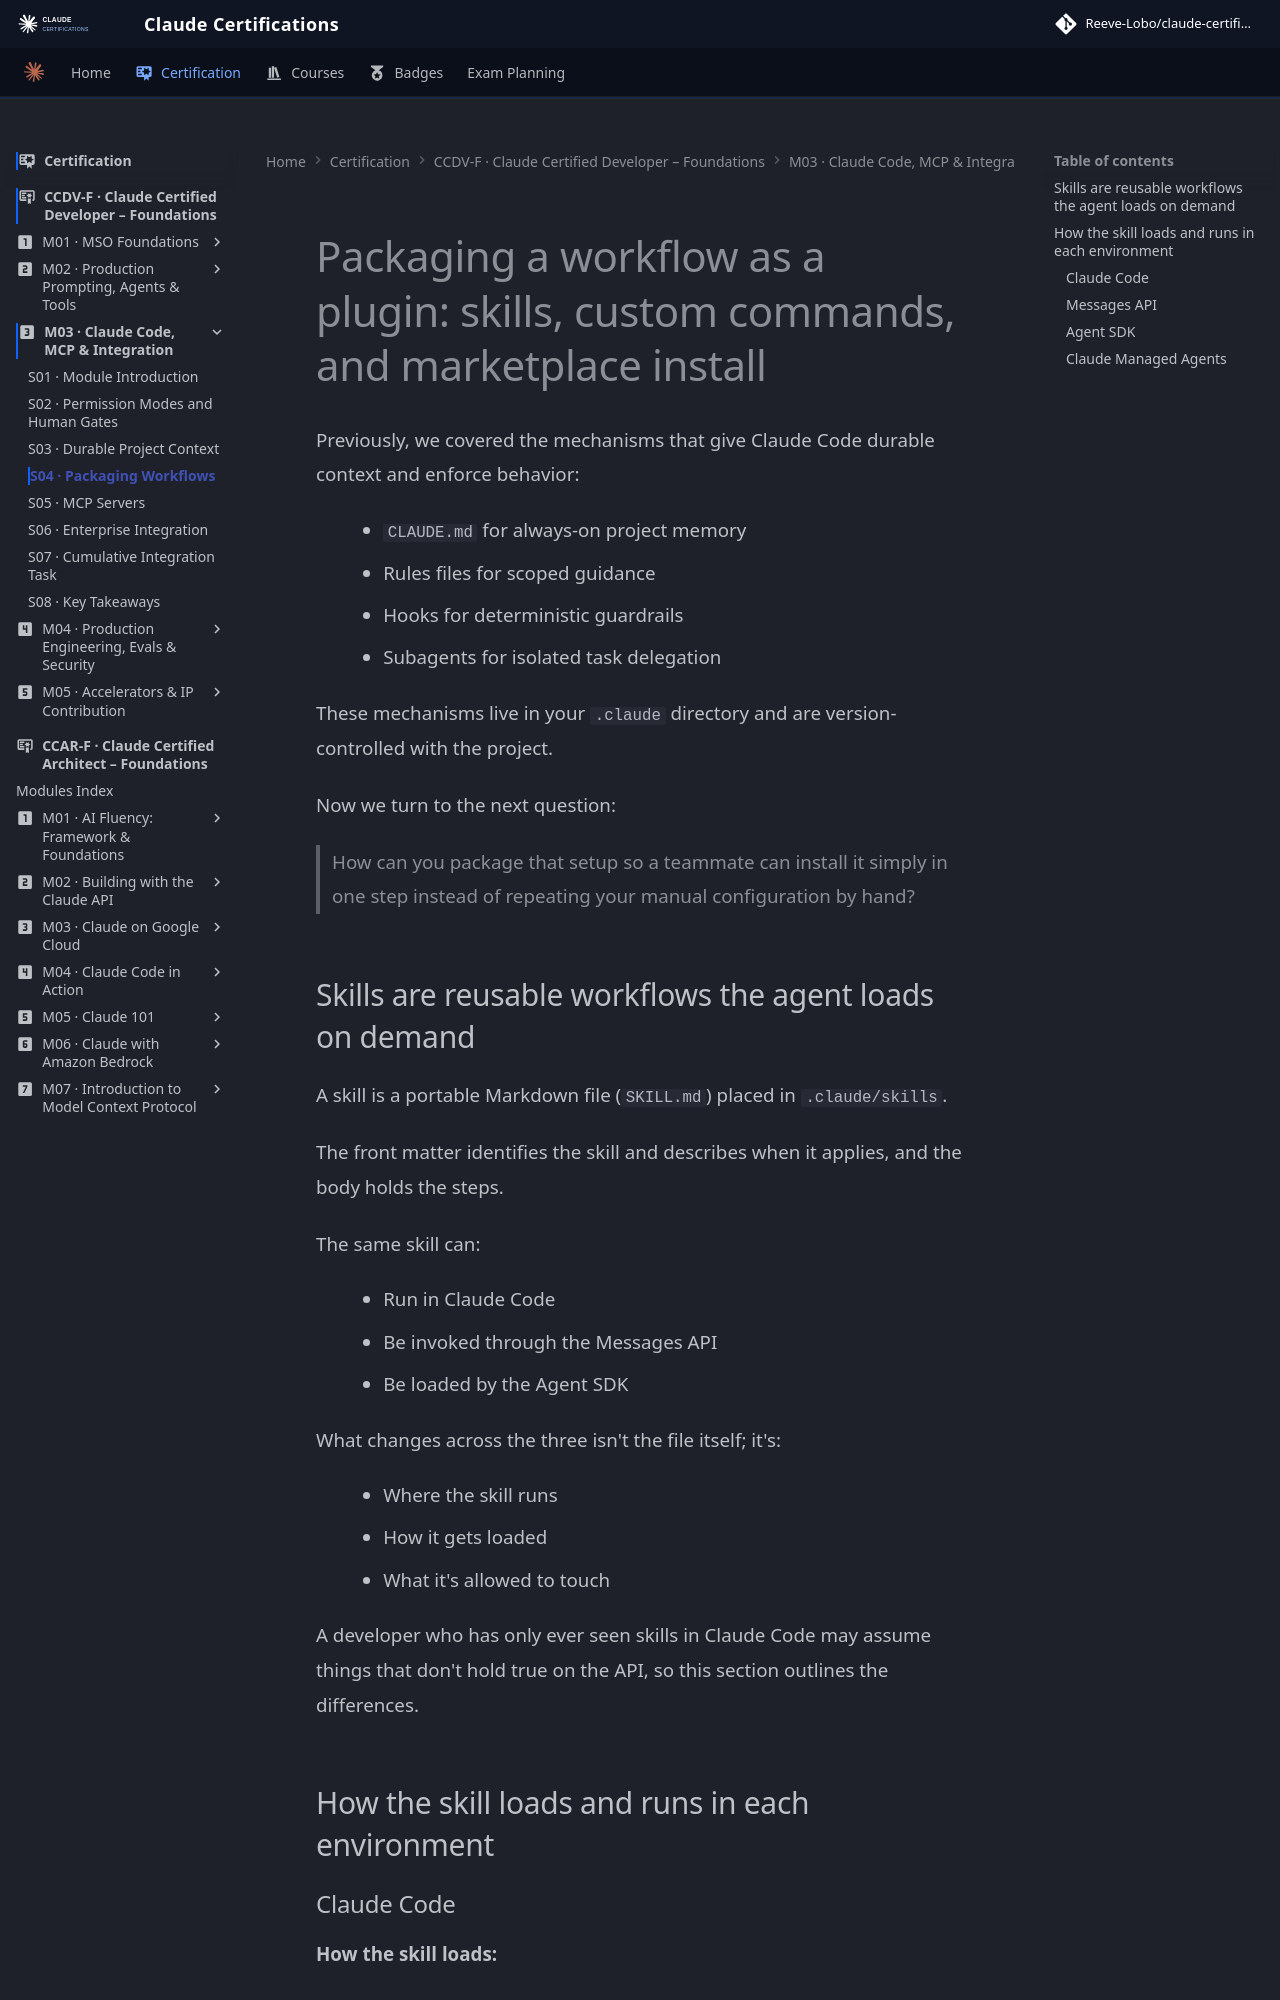

repository: reevelobo/anthropic-certified · page: certification/claude_certified_developer-foundation/modules/m03_claude_code_mcp_integration/s04_packaging_workflows/index.html · generator: mkdocs

# Packaging a workflow as a plugin: skills, custom commands, and marketplace install

Previously, we covered the mechanisms that give Claude Code durable context and enforce behavior:

- `CLAUDE.md` for always-on project memory
- Rules files for scoped guidance
- Hooks for deterministic guardrails
- Subagents for isolated task delegation

These mechanisms live in your `.claude` directory and are version-controlled with the project.

Now we turn to the next question:

> How can you package that setup so a teammate can install it simply in one step instead of repeating your manual configuration by hand?

## Skills are reusable workflows the agent loads on demand

A skill is a portable Markdown file (`SKILL.md`) placed in `.claude/skills`.

The front matter identifies the skill and describes when it applies, and the body holds the steps.

The same skill can:

- Run in Claude Code
- Be invoked through the Messages API
- Be loaded by the Agent SDK

What changes across the three isn't the file itself; it's:

- Where the skill runs
- How it gets loaded
- What it's allowed to touch

A developer who has only ever seen skills in Claude Code may assume things that don't hold true on the API, so this section outlines the differences.

## How the skill loads and runs in each environment
